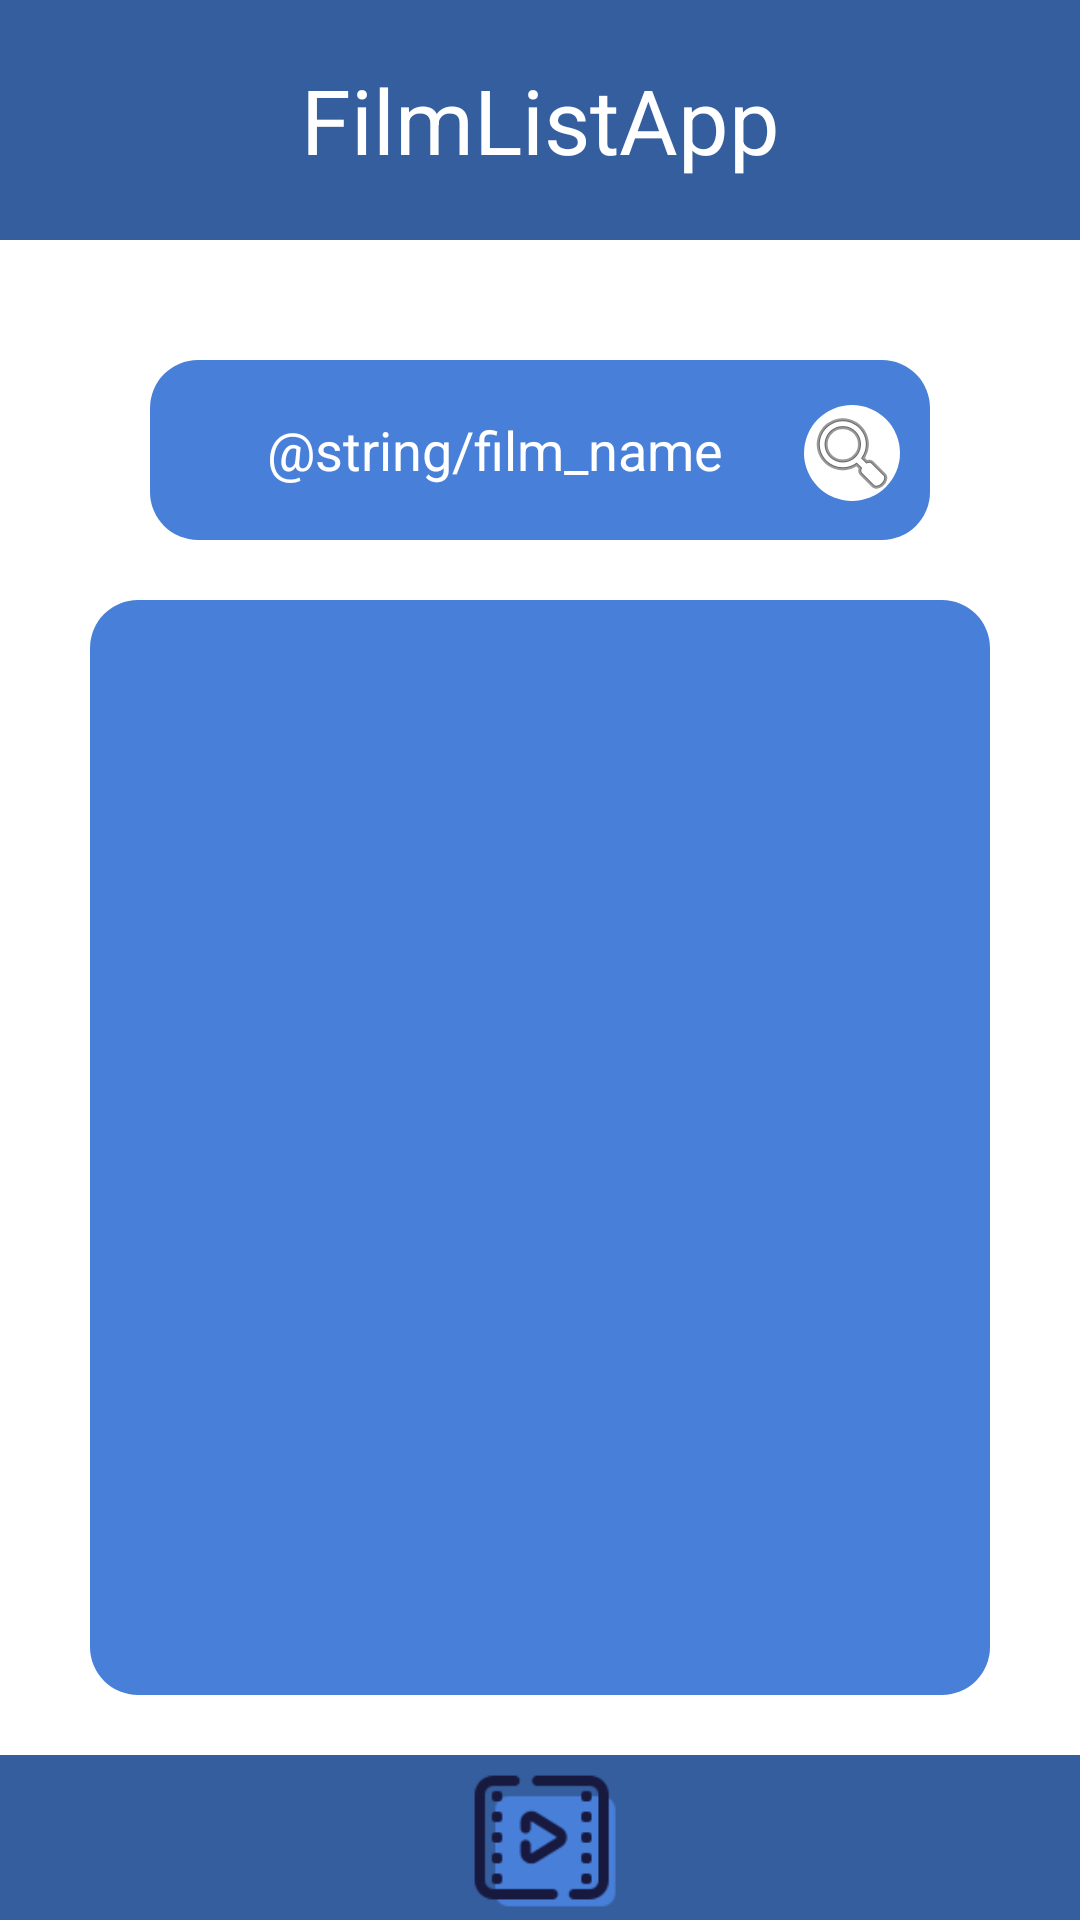

Write the Android layout XML for this screen, with the resource values it uses.
<!-- AndroidManifest.xml: application theme Theme.FilmListApp -->
<!-- res/layout/activity_list_films.xml -->
<?xml version="1.0" encoding="utf-8"?>
<androidx.constraintlayout.widget.ConstraintLayout xmlns:android="http://schemas.android.com/apk/res/android"
    xmlns:app="http://schemas.android.com/apk/res-auto"
    xmlns:tools="http://schemas.android.com/tools"
    android:layout_width="match_parent"
    android:layout_height="match_parent"
    android:background="@drawable/rounded_white_background"
    android:backgroundTint="@color/white"
    tools:context=".ListFilmsActivity">

    <TextView
        android:id="@+id/title"
        android:layout_width="match_parent"
        android:layout_height="80dp"
        android:background="@color/gray"
        android:gravity="center"
        android:text="@string/app_name"
        android:textAlignment="center"
        android:textColor="@color/white"
        android:textSize="30sp"
        app:layout_constraintStart_toStartOf="parent"
        app:layout_constraintTop_toTopOf="parent" />

    <EditText
        android:id="@+id/searchInput"
        android:layout_width="match_parent"
        android:layout_height="60dp"
        android:layout_marginStart="50dp"
        android:layout_marginTop="40dp"
        android:layout_marginEnd="50dp"
        android:background="@drawable/rounded_gray_background"
        android:backgroundTint="@color/blue_gray"
        android:ems="10"
        android:hint="@string/film_name"
        android:inputType="textMultiLine"
        android:paddingLeft="20dp"
        android:paddingRight="50dp"
        android:textAlignment="center"
        android:textColor="@color/white"
        android:textColorHint="@color/white"
        app:layout_constraintEnd_toEndOf="parent"
        app:layout_constraintStart_toStartOf="parent"
        app:layout_constraintTop_toBottomOf="@+id/title"
        tools:ignore="SpeakableTextPresentCheck" />

    <ImageView
        android:id="@+id/searchImage"
        android:layout_width="wrap_content"
        android:layout_height="wrap_content"
        android:layout_marginTop="55dp"
        android:layout_marginEnd="60dp"
        android:background="@drawable/rounded_white_background"
        app:layout_constraintEnd_toEndOf="parent"
        app:layout_constraintTop_toBottomOf="@+id/title"
        app:srcCompat="@android:drawable/ic_menu_search" />

    <ListView
        android:id="@+id/list"
        android:layout_width="match_parent"
        android:layout_height="match_parent"
        android:layout_marginStart="30dp"
        android:layout_marginTop="200dp"
        android:layout_marginEnd="30dp"
        android:layout_marginBottom="75dp"
        android:background="@drawable/rounded_gray_background"
        android:backgroundTint="@color/blue_gray"
        app:layout_constraintBottom_toTopOf="@+id/image"
        app:layout_constraintEnd_toEndOf="parent"
        app:layout_constraintStart_toStartOf="parent"
        app:layout_constraintTop_toBottomOf="@+id/searchInput" />

    <ImageView
        android:id="@+id/image"
        android:layout_width="match_parent"
        android:layout_height="55dp"
        android:background="@color/gray"
        app:layout_constraintBottom_toBottomOf="parent"
        app:layout_constraintEnd_toEndOf="parent"
        app:layout_constraintStart_toStartOf="parent"
        app:srcCompat="@drawable/logo" />
</androidx.constraintlayout.widget.ConstraintLayout>
<!-- resources referenced by this layout -->
<resources>
  <color name="blue_gray"> #487FD9 </color>
  <color name="gray"> #355E9F </color>
  <color name="white">#FFFFFFFF</color>
  <!-- drawable logo: png bitmap (drawable, 1942 bytes) -->
  <!-- drawable rounded_gray_background (drawable) -->
  <shape xmlns:android="http://schemas.android.com/apk/res/android">
      <solid android:color="@color/gray" /> 
      <corners android:radius="16dp" /> 
  </shape>
  <!-- drawable rounded_white_background (drawable) -->
  <shape xmlns:android="http://schemas.android.com/apk/res/android">
      <solid android:color="@color/white" /> 
      <corners android:radius="16dp" /> 
  </shape>
  <string name="app_name">FilmListApp</string>
  <style name="Theme.FilmListApp" parent="Theme.MaterialComponents.DayNight.NoActionBar">
          
          <item name="colorPrimary">@color/dark_blue</item>
          <item name="colorPrimaryVariant">@color/less_dark_blue</item>
          <item name="colorOnPrimary">@color/white</item>
          
          <item name="colorSecondary">@color/blue</item>
          <item name="colorSecondaryVariant">@color/blue_gray</item>
          <item name="colorOnSecondary">@color/black</item>
  
      </style>
  <color name="dark_blue"> #032459 </color>
  <color name="less_dark_blue"> #04388C</color>
  <color name="blue"> #0758DB </color>
  <color name="black">#FF000000</color>
</resources>
